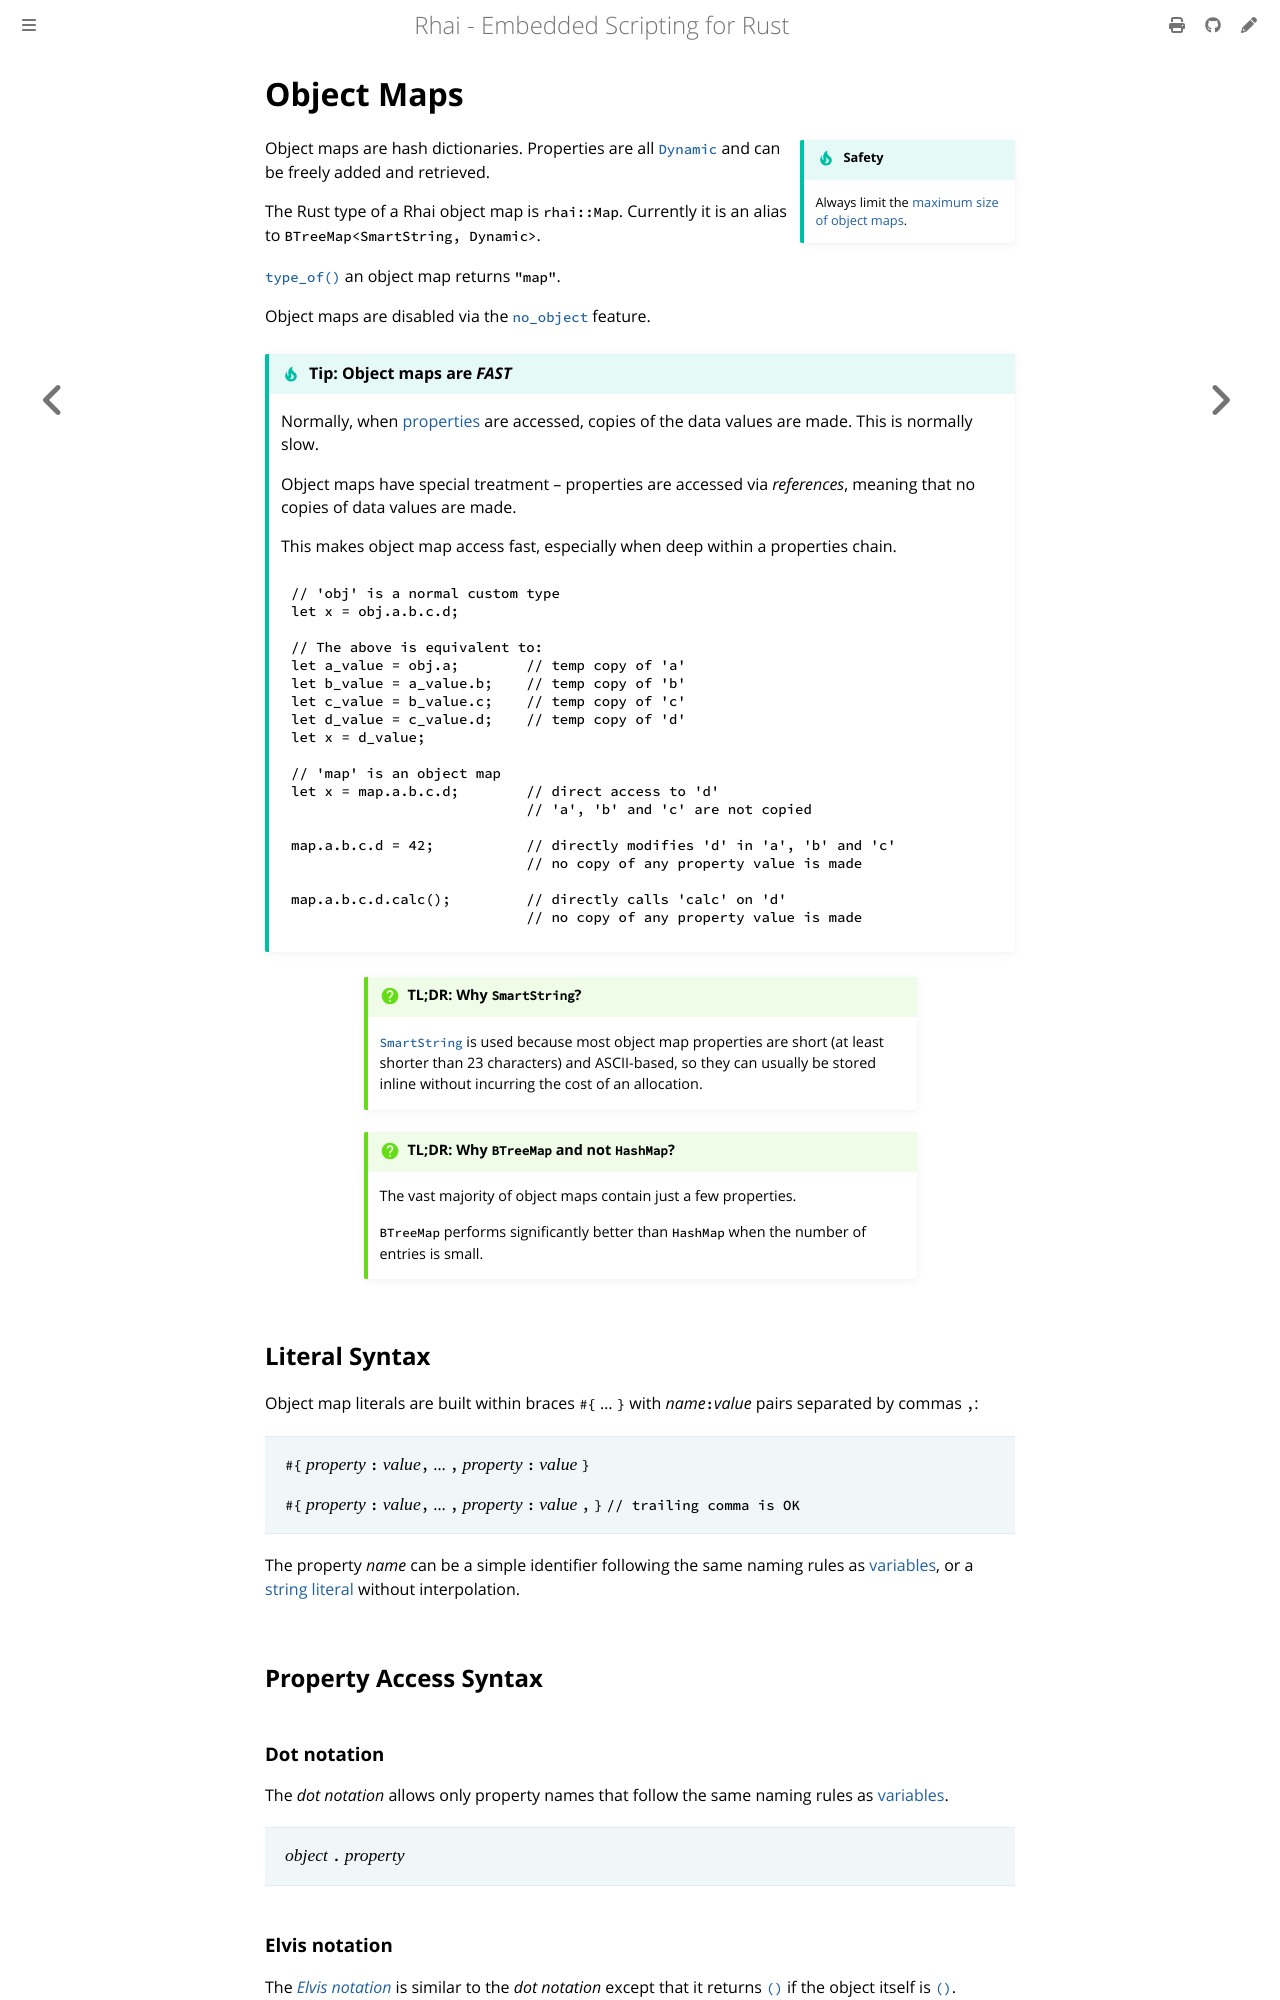

repository: rhaiscript/book · page: language/object-maps.html · generator: mdbook

Object Maps
===========

{{#include ../links.md}}

```admonish tip.side "Safety"

Always limit the [maximum size of object maps].
```

Object maps are hash dictionaries. Properties are all [`Dynamic`] and can be freely added and retrieved.

The Rust type of a Rhai object map is `rhai::Map`.
Currently it is an alias to `BTreeMap<SmartString, Dynamic>`.

[`type_of()`] an object map returns `"map"`.

Object maps are disabled via the [`no_object`] feature.

~~~admonish tip "Tip: Object maps are _FAST_"

Normally, when [properties][getters/setters] are accessed, copies of the data values are made.
This is normally slow.

Object maps have special treatment &ndash; properties are accessed via _references_, meaning that
no copies of data values are made.

This makes object map access fast, especially when deep within a properties chain.

```rust
// 'obj' is a normal custom type
let x = obj.a.b.c.d;

// The above is equivalent to:
let a_value = obj.a;        // temp copy of 'a'
let b_value = a_value.b;    // temp copy of 'b'
let c_value = b_value.c;    // temp copy of 'c'
let d_value = c_value.d;    // temp copy of 'd'
let x = d_value;

// 'map' is an object map
let x = map.a.b.c.d;        // direct access to 'd'
                            // 'a', 'b' and 'c' are not copied

map.a.b.c.d = 42;           // directly modifies 'd' in 'a', 'b' and 'c'
                            // no copy of any property value is made

map.a.b.c.d.calc();         // directly calls 'calc' on 'd'
                            // no copy of any property value is made
```
~~~

~~~admonish question.small "TL;DR: Why `SmartString`?"

[`SmartString`] is used because most object map properties are short (at least shorter than 23 characters)
and ASCII-based, so they can usually be stored inline without incurring the cost of an allocation.
~~~

~~~admonish question.small "TL;DR: Why `BTreeMap` and not `HashMap`?"

The vast majority of object maps contain just a few properties.

`BTreeMap` performs significantly better than `HashMap` when the number of entries is small.
~~~


Literal Syntax
--------------

Object map literals are built within braces `#{` ... `}` with _name_`:`_value_ pairs separated by
commas `,`:

> `#{` _property_ `:` _value_`,` ... `,` _property_ `:` _value_ `}`
>
> `#{` _property_ `:` _value_`,` ... `,` _property_ `:` _value_ `,` `}`     `// trailing comma is OK`

The property _name_ can be a simple identifier following the same naming rules as [variables],
or a [string literal][literals] without interpolation.


Property Access Syntax
----------------------

### Dot notation

The _dot notation_ allows only property names that follow the same naming rules as [variables].

> _object_ `.` _property_

### Elvis notation

The [_Elvis notation_][elvis] is similar to the _dot notation_ except that it returns [`()`] if the object
itself is [`()`].

> `// returns () if object is ()`  
> _object_ `?.` _property_
>
> `// no action if object is ()`  
> _object_ `?.` _property_ `=` _value_ `;`

### Index notation

The _index notation_ allows setting/getting properties of arbitrary names (even the empty [string]).

> _object_ `[` _property_ `]`


Handle Non-Existent Properties
------------------------------

Trying to read a non-existent property returns [`()`] instead of causing an error.

This is similar to JavaScript where accessing a non-existent property returns `undefined`.

```rust
let map = #{ foo: 42 };

// Regular property access
let x = map.foo;            // x == 42

// Non-existent property
let x = map.bar;            // x == ()
```

```admonish tip.small "Tip: Force error"

It is possible to force Rhai to return an `EvalAltResult:: ErrorPropertyNotFound` via
[`Engine:: set_fail_on_invalid_map_property`][options].
```

```admonish tip.small "Advanced tip: Override standard behavior"

For fine-tuned control on what happens when a non-existent property is accessed,
see [_Non-Existent Property Handling for Object Maps_](object-maps-missing-prop.md).
```
